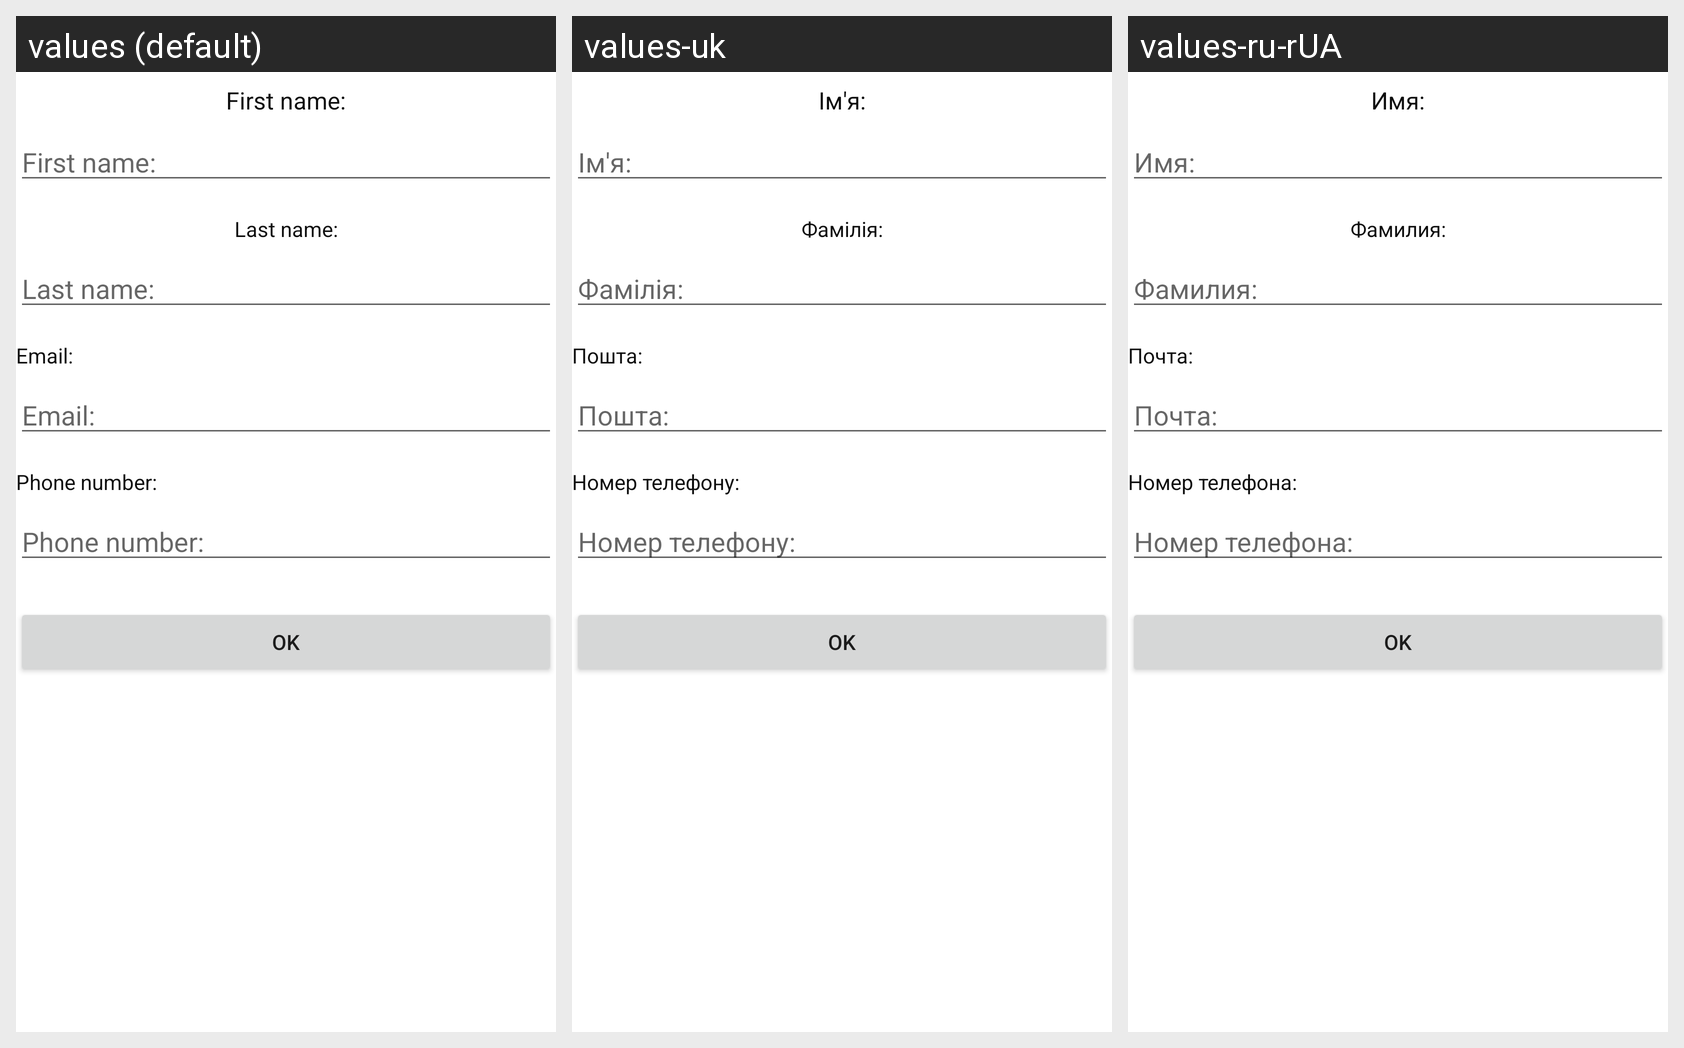

The same Android screen rendered under several of its app's locales, left to right. List the strings drawn on it with the default value and each locale's translation.
Android screen res/layout/activity_edit.xml rendered under 3 locales, left to right: values (default), values-uk, values-ru-rUA. Device: Nexus 5 (rendered at 1080×1920; each locale shown at half size, 540×960, under a caption strip naming it); theme Theme.Contactsfromapi.
Strings drawn on this screen, with the default value and each locale's value (text and hints the layout hard-codes appear in the picture but are not listed):

first_name
  values: First name:
  values-uk: Ім'я:
  values-ru-rUA: Имя:

last_name
  values: Last name:
  values-uk: Фамілія:
  values-ru-rUA: Фамилия:

email
  values: Email:
  values-uk: Пошта:
  values-ru-rUA: Почта:

phone_number
  values: Phone number:
  values-uk: Номер телефону:
  values-ru-rUA: Номер телефона:
